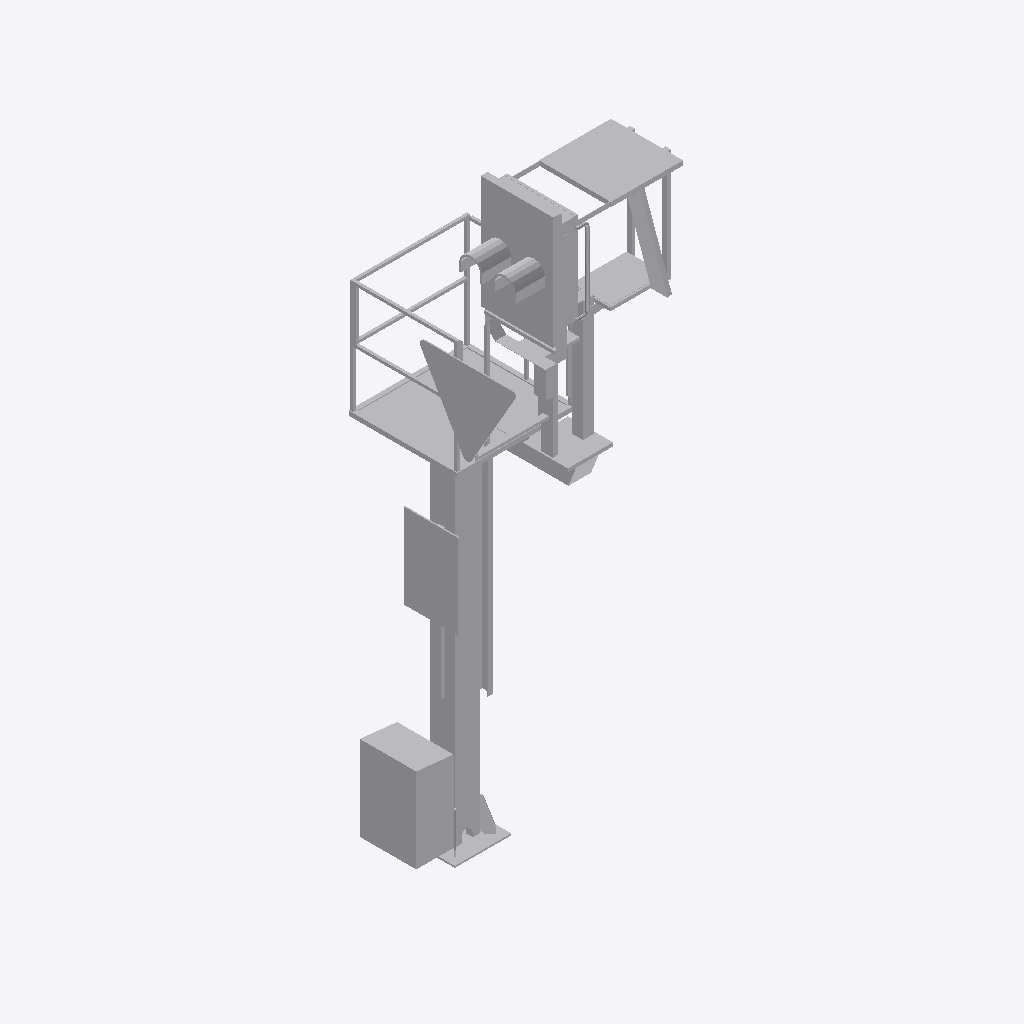
Isometric view of an IFC building model (IFC-SPF (STEP), schema IFC2X3, length unit metre), seen from the south-west, elements coloured by IFC class: 1 other element (light grey).
Extent 1.6 m × 1.7 m × 5.6 m (x, y, z). Elements (1): 1 IfcBuildingElementProxy.

HEADER;
FILE_DESCRIPTION(('ViewDefinition [CoordinationView]'),'2;1');
FILE_NAME('2018_01','2022-11-30T12:29:20',(''),(''),'The EXPRESS Data Manager Version 5.02.0100.07 : ','24.30.37300.0000 - Exporter 20.0.0.364 - Default','');
FILE_SCHEMA(('IFC2X3'));
ENDSEC;
DATA;
#108=IFCPROJECT('37cGP5yJXEa8cAFBXrhGFW',#41,'2018_01',$,$,'','Projekt  Status',(#97,#105),#92);
#24077=IFCSITE('37cGP5yJXEa8cAFBXrhGFY',#41,'Default',$,$,#24074,$,$,.ELEMENT.,(48,8,15,359802),(11,34,47,783432),519.0,$,$);
#24062=IFCBUILDING('37cGP5yJXEa8cAFBXrhGFX',#41,'',$,$,#24057,$,'',.ELEMENT.,$,$,$);
#23973=IFCBUILDINGELEMENTPROXY('3aTE94Z$b51xKkSKFR2qt5',#41,'Familie1:S 8000.5.7-20_M3500-A1000-Zs3v-VS-L_l200:2405755',$,'Familie1:S 8000.5.7-20_M3500-A1000-Zs3v-VS-L_l200',#23972,#23967,'2405755',$);
ENDSEC;
